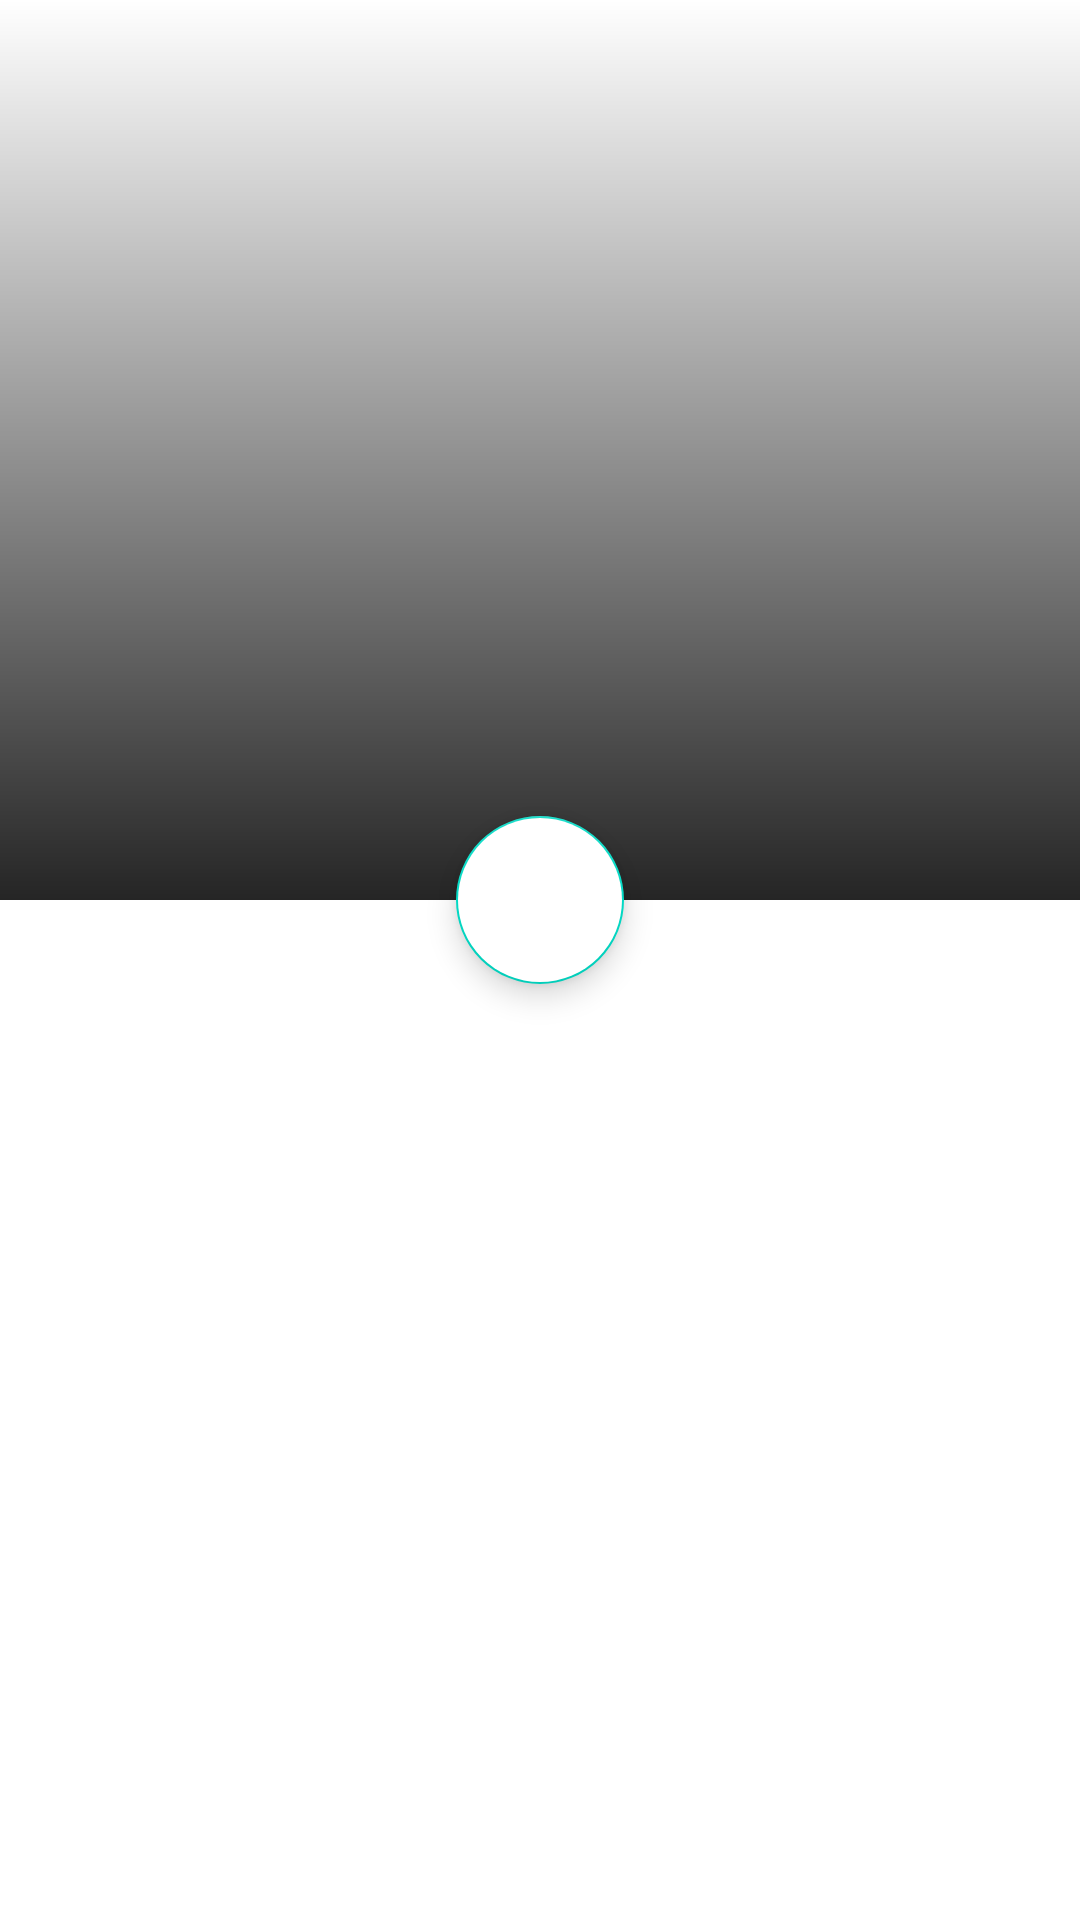

Produce the Android XML layout that renders to this screen, including the resource entries it uses.
<!-- AndroidManifest.xml: application theme Theme.APPNHAC -->
<!-- res/layout/activity_danhsachbaihat_activite.xml -->
<?xml version="1.0" encoding="utf-8"?>
<androidx.coordinatorlayout.widget.CoordinatorLayout xmlns:android="http://schemas.android.com/apk/res/android"
    xmlns:app="http://schemas.android.com/apk/res-auto"
    xmlns:tools="http://schemas.android.com/tools"
    android:layout_width="match_parent"
    android:id="@+id/cordinatorLayout"
    android:fitsSystemWindows="true"
    android:layout_height="match_parent"
    tools:context=".Activity.DanhsachbaihatActivite">

    <com.google.android.material.appbar.AppBarLayout
        android:id="@+id/appBarLayout"
        android:fitsSystemWindows="true"
        android:layout_width="match_parent"
        android:layout_height="300sp">

        <com.google.android.material.appbar.CollapsingToolbarLayout
            android:id="@+id/collapsingToolBar"
            app:expandedTitleMarginBottom="33dp"
            app:collapsedTitleGravity="fill_vertical"
            android:fitsSystemWindows="true"
            android:textAlignment="center"
            app:layout_scrollFlags="scroll|exitUntilCollapsed"
            app:expandedTitleGravity="center|bottom"
            android:layout_width="match_parent"
            android:layout_height="match_parent">

            <View
                android:background="@drawable/custom_background_banner"
                android:layout_width="wrap_content"
                android:layout_height="wrap_content"/>

            <androidx.appcompat.widget.Toolbar
                android:elevation="6sp"
                app:layout_collapseMode="pin"
                app:popupTheme="@style/Theme.AppCompat.Light"
                android:id="@+id/toolBarDanhSach"
                android:layout_width="match_parent"
                android:layout_height="80dp">
            </androidx.appcompat.widget.Toolbar>


            <ImageView
                android:scaleType="fitXY"
                android:elevation="6sp"
                android:layout_marginTop="45dp"
                android:src="@mipmap/ic_launcher"
                android:layout_gravity="center"
                android:layout_marginBottom="50sp"
                android:id="@+id/imageViewDanhSachCaKhuc"
                android:layout_width="180dp"
                android:layout_height="180dp"/>
        </com.google.android.material.appbar.CollapsingToolbarLayout>
    </com.google.android.material.appbar.AppBarLayout>

    <com.google.android.material.floatingactionbutton.FloatingActionButton
        android:id="@+id/floatingActionButton"
        style="@style/Widget.MaterialComponents.FloatingActionButton"
        app:fabSize="normal"
        android:scaleType="fitXY"
        android:backgroundTint="@color/white"
        android:src="@drawable/iconmp3"
        app:tint="@null"
        app:layout_anchorGravity="bottom|center"
        app:layout_anchor="@id/appBarLayout"
        app:layout_behavior="com.google.android.material.bottomsheet.BottomSheetBehavior"
        android:layout_width="wrap_content"
        android:layout_height="wrap_content"/>

    <androidx.core.widget.NestedScrollView
        android:layout_marginTop="30sp"
        app:layout_behavior="@string/appbar_scrolling_view_behavior"
        android:id="@+id/nestedScrollView"
        android:layout_width="match_parent"
        android:layout_height="match_parent">

        <androidx.recyclerview.widget.RecyclerView
            android:id="@+id/recyclerViewDanhSachBaiHat"
            android:layout_width="match_parent"
            android:layout_height="wrap_content">

        </androidx.recyclerview.widget.RecyclerView>

    </androidx.core.widget.NestedScrollView>





</androidx.coordinatorlayout.widget.CoordinatorLayout>
<!-- resources referenced by this layout -->
<resources>
  <color name="white">#FFFFFFFF</color>
  <!-- drawable custom_background_banner (drawable) -->
  <?xml version="1.0" encoding="utf-8"?>
  <shape xmlns:android="http://schemas.android.com/apk/res/android">
      <gradient
          android:angle="270"
          android:startColor="@color/white"
          android:endColor="#252525" />
  
  </shape>
  <style name="Theme.APPNHAC" parent="Theme.MaterialComponents.DayNight.NoActionBar">
          
          <item name="colorPrimary">@color/purple_500</item>
          <item name="colorPrimaryVariant">@color/purple_700</item>
          <item name="colorOnPrimary">@color/white</item>
          
          <item name="colorSecondary">@color/teal_200</item>
          <item name="colorSecondaryVariant">@color/teal_700</item>
          <item name="colorOnSecondary">@color/black</item>
          
          <item name="android:statusBarColor" tools:targetApi="l">?attr/colorPrimaryVariant</item>
          
      </style>
  <color name="purple_500">#FF6200EE</color>
  <color name="purple_700">#FF3700B3</color>
  <color name="teal_200">#FF03DAC5</color>
  <color name="teal_700">#FF018786</color>
  <color name="black">#FF000000</color>
</resources>
